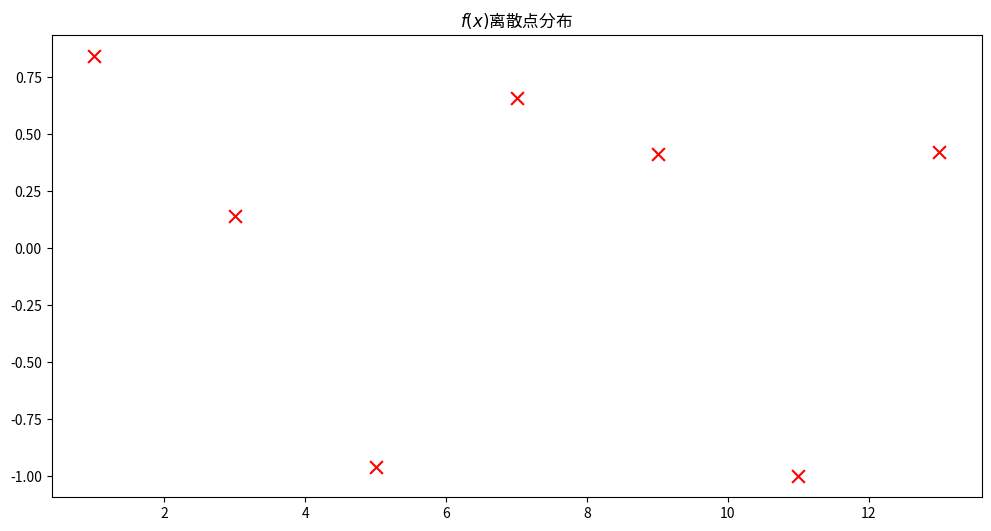

The script that saved this image:
# -*- coding: utf-8 -*-

import numpy as np
from matplotlib import pylab
import seaborn as sns
#font.set_size(20)
x = np.linspace(1.0, 13.0, 7)
y = np.sin(x)
pylab.figure(figsize = (12,6))
pylab.scatter(x,y, s = 85, marker='x', color = 'r')
#pylab.title(u'$f(x)$离散点分布', fontproperties = font)
pylab.title(u'$f(x)$离散点分布')